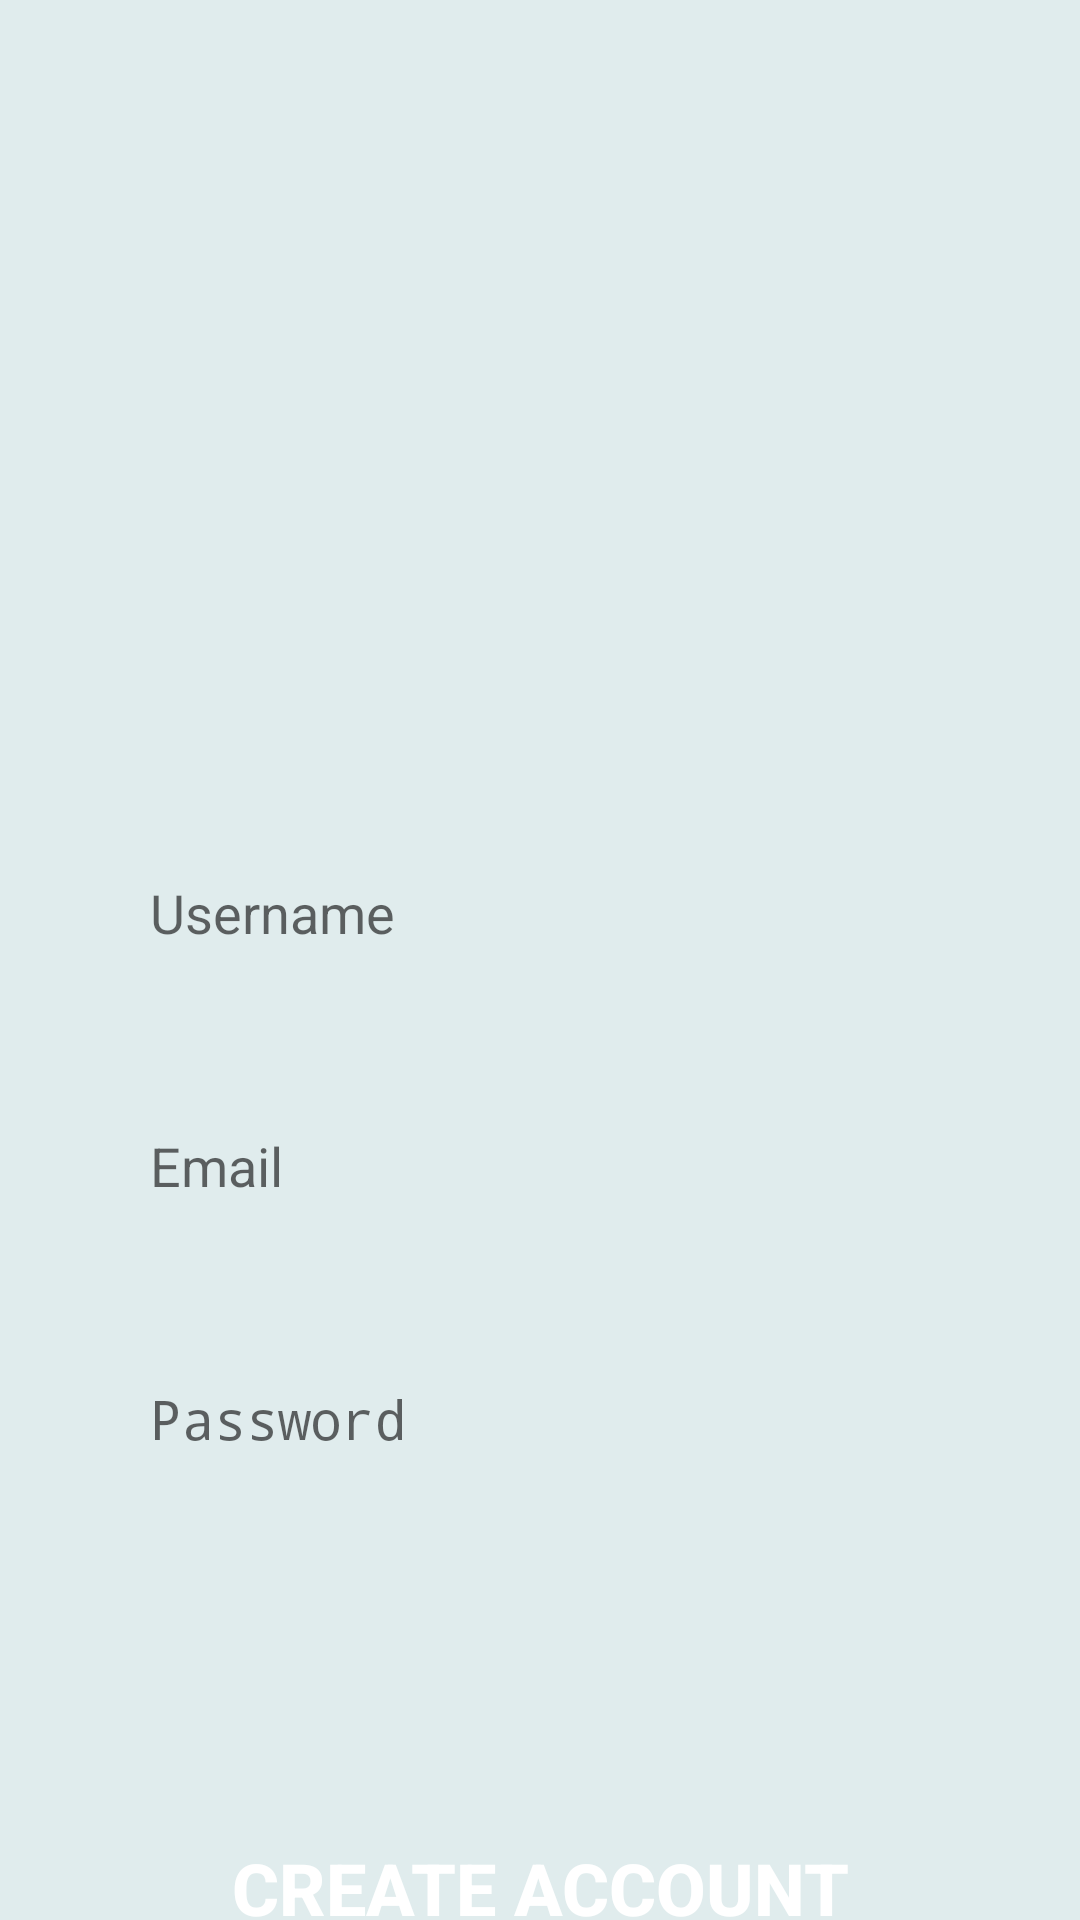

Produce the Android XML layout that renders to this screen, including the resource entries it uses.
<!-- AndroidManifest.xml: application theme AppTheme -->
<!-- res/layout/fragment_create_account.xml -->
<?xml version="1.0" encoding="utf-8"?>
<androidx.constraintlayout.widget.ConstraintLayout xmlns:android="http://schemas.android.com/apk/res/android"
    xmlns:app="http://schemas.android.com/apk/res-auto"
    xmlns:tools="http://schemas.android.com/tools"
    android:layout_width="match_parent"
    android:layout_height="match_parent"
    android:clipToPadding="false"
    tools:context=".registration.CreateAccountFragment"
    android:background="@color/colorPrimary">

    <ImageView
        android:id="@+id/ovalDesign"
        android:layout_width="150dp"
        android:layout_height="154dp"
        app:layout_constraintStart_toStartOf="parent"
        app:layout_constraintTop_toTopOf="parent"
        app:srcCompat="@drawable/ovaldesign" />

    <ImageView
        android:id="@+id/edlogo"
        android:layout_width="367dp"
        android:layout_height="210dp"
        android:layout_marginTop="16dp"
        android:paddingTop="30dp"
        app:layout_constraintEnd_toEndOf="parent"
        app:layout_constraintHorizontal_bias="0.542"
        app:layout_constraintStart_toStartOf="@+id/ovalDesign"
        app:layout_constraintTop_toTopOf="parent"
        app:srcCompat="@drawable/edlogosq" />

    <EditText
        android:id="@+id/edtUsername"
        android:layout_width="0dp"
        android:layout_height="wrap_content"
        android:layout_marginStart="32dp"
        android:layout_marginTop="48dp"
        android:layout_marginEnd="32dp"
        android:background="@drawable/textbox"
        android:elevation="6dp"
        android:hint="Username"
        android:padding="18dp"
        app:layout_constraintEnd_toEndOf="parent"
        app:layout_constraintHorizontal_bias="0.0"
        app:layout_constraintStart_toStartOf="parent"
        app:layout_constraintTop_toBottomOf="@+id/edlogo" />

    <EditText
        android:id="@+id/edtEmail"
        android:layout_width="0dp"
        android:layout_height="wrap_content"
        android:layout_marginStart="32dp"
        android:layout_marginTop="24dp"
        android:layout_marginEnd="32dp"
        android:background="@drawable/textbox"
        android:elevation="6dp"
        android:hint="Email"
        android:padding="18dp"
        app:layout_constraintEnd_toEndOf="parent"
        app:layout_constraintStart_toStartOf="parent"
        app:layout_constraintTop_toBottomOf="@+id/edtUsername" />

    <EditText
        android:id="@+id/edtPassword"
        android:layout_width="0dp"
        android:layout_height="wrap_content"
        android:layout_marginStart="32dp"
        android:layout_marginTop="24dp"
        android:layout_marginEnd="32dp"
        android:background="@drawable/textbox"
        android:elevation="6dp"
        android:hint="Password"
        android:inputType="textPassword"
        android:padding="18dp"
        app:layout_constraintEnd_toEndOf="parent"
        app:layout_constraintStart_toStartOf="parent"
        app:layout_constraintTop_toBottomOf="@+id/edtEmail" />

    <Button
        android:id="@+id/btnCreateAccount"
        android:layout_width="0dp"
        android:layout_height="wrap_content"
        android:layout_marginStart="48dp"
        android:layout_marginTop="48dp"
        android:layout_marginEnd="48dp"
        android:background="@drawable/buttonoval"
        android:elevation="6dp"
        android:padding="14dp"
        android:text="Create Account"
        android:textColor="#FFFFFF"
        android:textSize="24sp"
        android:textStyle="bold"
        app:layout_constraintEnd_toEndOf="parent"
        app:layout_constraintHorizontal_bias="0.0"
        app:layout_constraintStart_toStartOf="parent"
        app:layout_constraintTop_toBottomOf="@+id/progressBar" />

    <ProgressBar
        android:id="@+id/progressBar"
        style="?android:attr/progressBarStyleHorizontal"
        android:layout_width="wrap_content"
        android:layout_height="wrap_content"
        android:layout_marginTop="32dp"
        android:indeterminate="true"
        android:visibility="invisible"
        app:layout_constraintEnd_toEndOf="parent"
        app:layout_constraintHorizontal_bias="0.498"
        app:layout_constraintStart_toStartOf="parent"
        app:layout_constraintTop_toBottomOf="@+id/edtPassword" />

    <TextView
        android:id="@+id/edtlogin"
        android:layout_width="wrap_content"
        android:layout_height="wrap_content"
        android:layout_marginTop="32dp"
        android:text="Already Registered? Login Here!"
        android:textColor="#000"
        android:textSize="20sp"
        android:textStyle="bold"
        app:layout_constraintEnd_toEndOf="parent"
        app:layout_constraintStart_toStartOf="parent"
        app:layout_constraintTop_toBottomOf="@+id/btnCreateAccount" />

</androidx.constraintlayout.widget.ConstraintLayout>
<!-- resources referenced by this layout -->
<resources>
  <color name="colorPrimary">#E0ECED</color>
  <!-- drawable edlogosq: png bitmap (drawable-hdpi, 19915 bytes) -->
  <style name="AppTheme" parent="Theme.AppCompat.Light.NoActionBar">
          
          <item name="colorPrimary">#E0ECED</item>
          <item name="colorPrimaryDark">#03989E</item>
          <item name="colorAccent">#FFFFFF</item>
      </style>
</resources>
